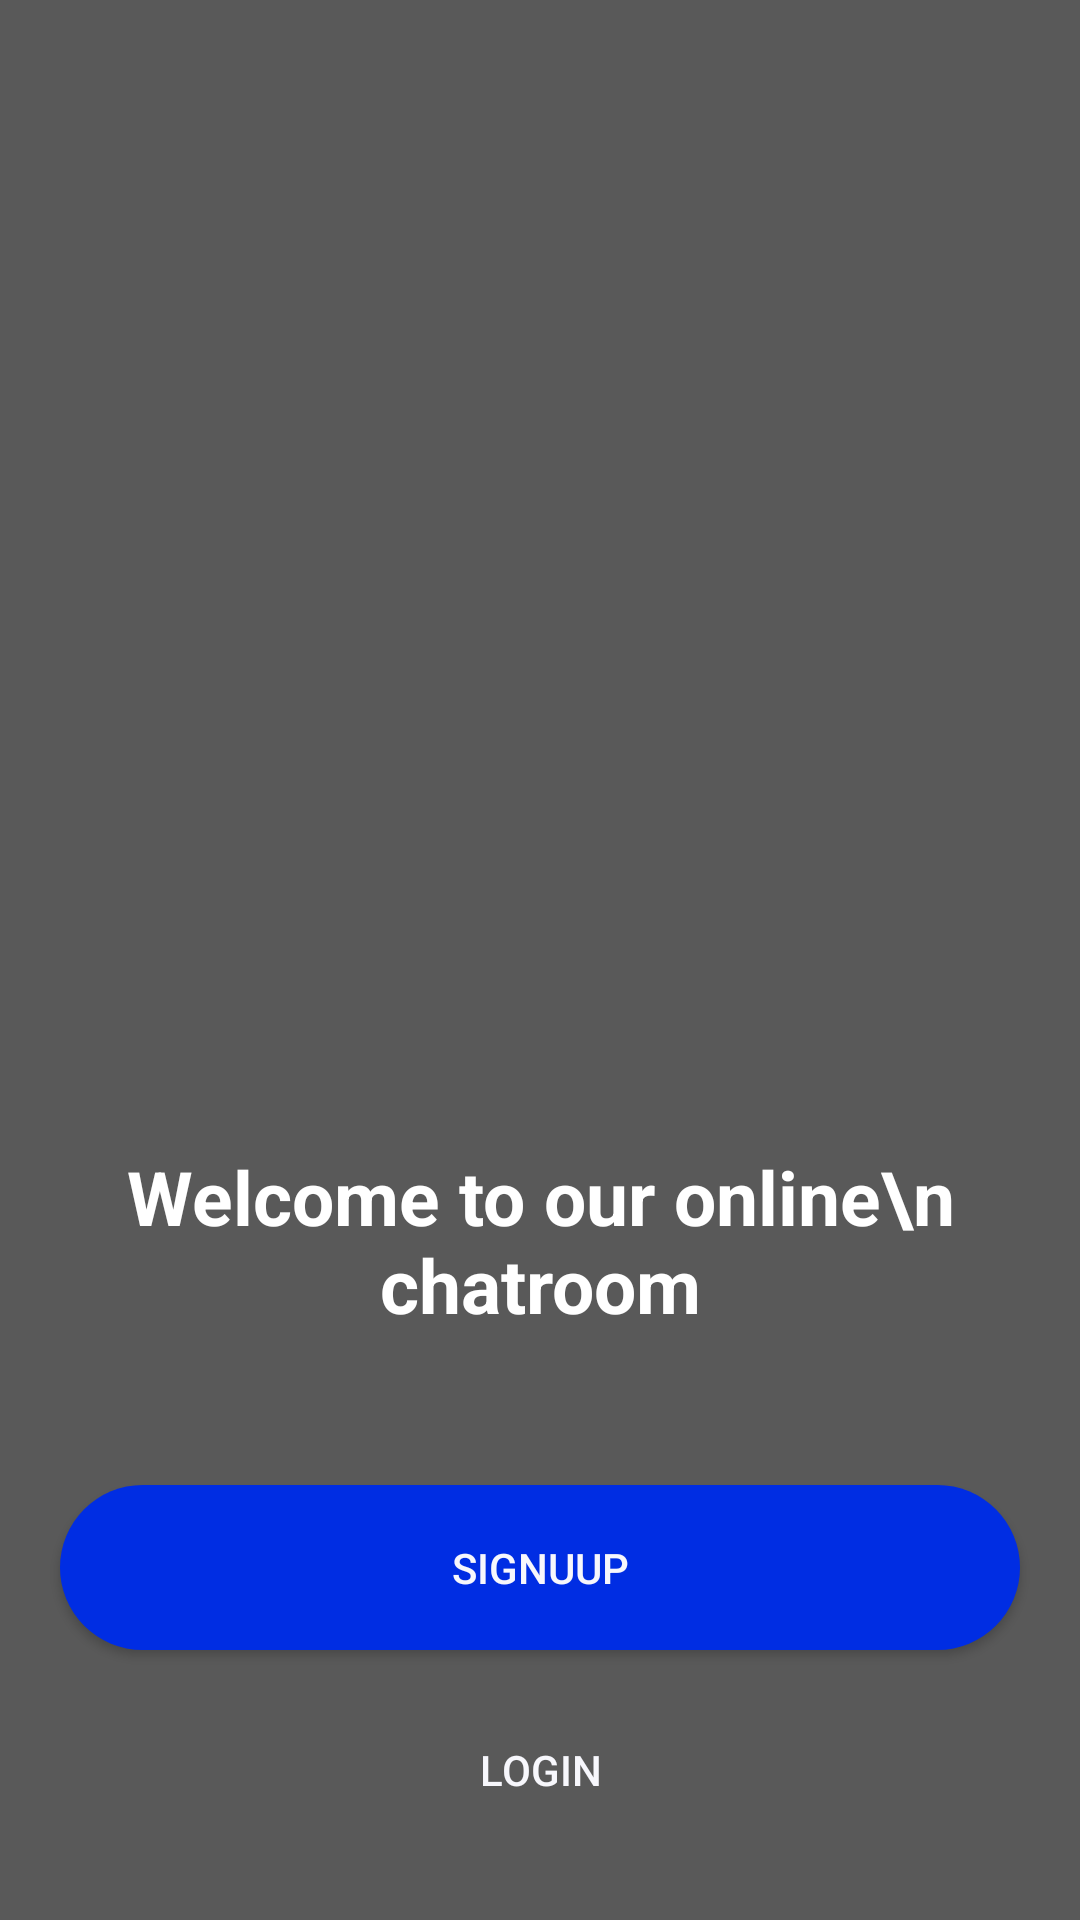

Here is an Android app screen rendered from its layout file. Give the layout XML and the strings, colors and styles it references.
<!-- AndroidManifest.xml: application theme Theme.MehranArvanM1 -->
<!-- res/layout/splash.xml -->
<?xml version="1.0" encoding="utf-8"?>
<androidx.constraintlayout.widget.ConstraintLayout xmlns:android="http://schemas.android.com/apk/res/android"
    xmlns:app="http://schemas.android.com/apk/res-auto"
    android:layout_width="match_parent"
    android:layout_height="match_parent">


    <VideoView
        android:id="@+id/videoView"
        android:layout_width="match_parent"
        android:layout_height="match_parent" />

    <View
        android:layout_width="match_parent"
        android:layout_height="match_parent"
        android:background="#4D000000" />

    <TextView
        android:layout_width="match_parent"
        android:layout_height="wrap_content"
        android:layout_marginBottom="50dp"
        android:gravity="center"
        android:text="Welcome to our online\n chatroom"
        android:textColor="@color/white"
        android:textSize="25sp"
        android:textStyle="bold"
        app:layout_constraintBottom_toTopOf="@+id/signup" />

    <androidx.appcompat.widget.AppCompatButton
        android:id="@+id/signup"
        android:layout_width="match_parent"
        android:layout_height="55dp"
        android:layout_marginHorizontal="20sp"
        android:layout_marginBottom="10dp"
        android:background="@drawable/btn_background"
        android:text="SignuUp"
        android:textColor="#F7F7FC"
        app:layout_constraintBottom_toTopOf="@+id/login"
        app:layout_constraintEnd_toEndOf="parent"
        app:layout_constraintStart_toStartOf="parent" />

    <androidx.appcompat.widget.AppCompatButton
        android:id="@+id/login"
        android:layout_width="match_parent"
        android:layout_height="60dp"
        android:layout_marginHorizontal="20sp"
        android:layout_marginBottom="20sp"
        android:background="#00FFFFFF"
        android:text="Login"
        android:textColor="#F7F7FC"
        app:layout_constraintBottom_toBottomOf="parent"
        app:layout_constraintEnd_toEndOf="parent"
        app:layout_constraintStart_toStartOf="parent" />
</androidx.constraintlayout.widget.ConstraintLayout>
<!-- resources referenced by this layout -->
<resources>
  <!-- drawable btn_background (drawable) -->
  <?xml version="1.0" encoding="utf-8"?>
  <shape xmlns:android="http://schemas.android.com/apk/res/android">
      <solid android:color="#002DE3" />
      <corners android:radius="30dp" />
  </shape>
  <style name="Theme.MehranArvanM1" parent="Base.Theme.MehranArvanM1" />
  <style name="Base.Theme.MehranArvanM1" parent="Theme.Material3.DayNight.NoActionBar">
          
          
          <item name="android:statusBarColor">@color/white</item>
      </style>
  <!-- not gathered from this repository: default colours our renderer supplied (Android Studio template values) -->
  <color name="white">#FFFFFFFF</color>
</resources>
